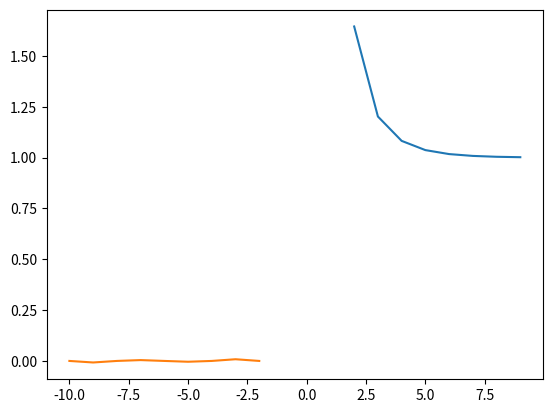

Generate this figure with matplotlib: (Note: this script raises an exception after producing the figure.)
import cmath 
import math  
import numpy as np
from scipy.integrate import quad 
from matplotlib.pylab import plt
epsilon = 10**-1
def F(x,s):
	return (x**(s-1))/(numpy.exp(x)-1)
def zeta(s):
	integration = quad(lambda x: (x**(s-1))/(np.exp(x)-1),0,np.inf)[0]
	InverseGamma = 1/math.gamma(s)
	return (InverseGamma*integration)
def zetaNegativeValues(s):
	return (2**s)*(((np.pi)**(s-1)))*np.sin(np.pi*s/2)*math.gamma(1-s)*zeta(1-s)
x = np.arange(2,10,1)
x_=np.arange(-10,-1,1)
y_= [zetaNegativeValues(i) for i in range(-10,-1)]
y = [zeta(i) for i in range(2,10)]
plt.plot(x,y)
plt.plot(x_,y_)
plt.show()
try:
	n = float(input(": "))
	if(n>0):
		print(zeta(n))
	else:
		print(zetaNegativeValues(n))
	if(n%2==0 and n<2):
		print(0)
except RuntimeWarning:
	print(numpy.inf)
except ValueError:
	print(zetaNegativeValues(float(input())))